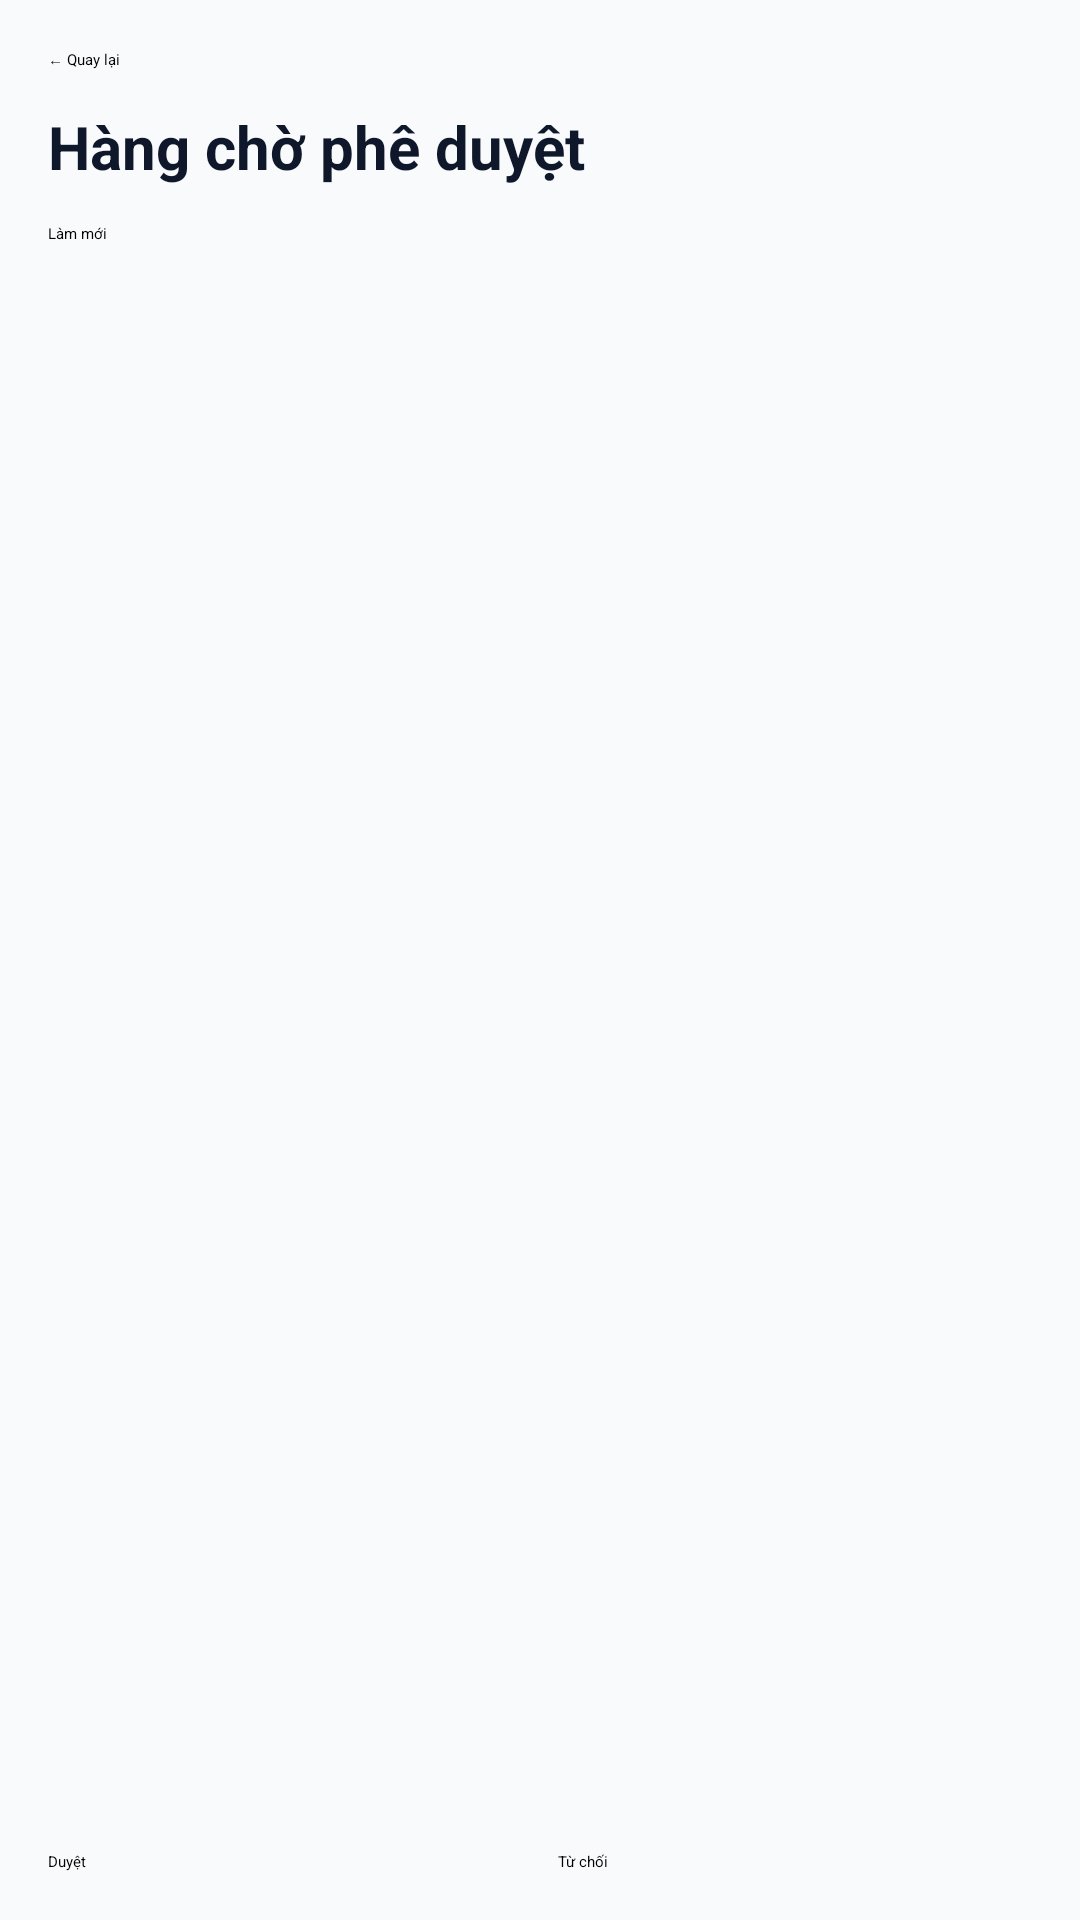

The Android layout XML behind this screen, and the referenced resources:
<!-- AndroidManifest.xml: application theme Theme.HRMApp -->
<!-- res/layout/fragment_approval.xml -->
<?xml version="1.0" encoding="utf-8"?>
<LinearLayout xmlns:android="http://schemas.android.com/apk/res/android"
    android:layout_width="match_parent"
    android:layout_height="match_parent"
    android:background="@color/page_background"
    android:orientation="vertical"
    android:padding="16dp">

    <Button
        android:id="@+id/btnBack"
        android:layout_width="wrap_content"
        android:layout_height="wrap_content"
        android:text="← Quay lại" />

    <TextView
        android:layout_width="wrap_content"
        android:layout_height="wrap_content"
        android:layout_marginTop="12dp"
        android:text="Hàng chờ phê duyệt"
        android:textColor="@color/text_primary"
        android:textSize="20sp"
        android:textStyle="bold" />

    <Button
        android:id="@+id/btnRefreshApproval"
        android:layout_width="wrap_content"
        android:layout_height="wrap_content"
        android:layout_marginTop="12dp"
        android:text="Làm mới" />

    <TextView
        android:id="@+id/tvApprovalMessage"
        android:layout_width="match_parent"
        android:layout_height="wrap_content"
        android:layout_marginTop="12dp"
        android:text=""
        android:textColor="@color/text_secondary" />

    <androidx.recyclerview.widget.RecyclerView
        android:id="@+id/rvApprovals"
        android:layout_width="match_parent"
        android:layout_height="0dp"
        android:layout_marginTop="12dp"
        android:layout_weight="1" />

    <LinearLayout
        android:layout_width="match_parent"
        android:layout_height="wrap_content"
        android:layout_marginTop="12dp"
        android:orientation="horizontal">

        <Button
            android:id="@+id/btnApprove"
            android:layout_width="0dp"
            android:layout_height="wrap_content"
            android:layout_weight="1"
            android:text="Duyệt" />

        <Space
            android:layout_width="12dp"
            android:layout_height="1dp" />

        <Button
            android:id="@+id/btnReject"
            android:layout_width="0dp"
            android:layout_height="wrap_content"
            android:layout_weight="1"
            android:text="Từ chối" />
    </LinearLayout>
</LinearLayout>
<!-- resources referenced by this layout -->
<resources>
  <color name="page_background">#F8FAFC</color>
  <color name="text_primary">#0F172A</color>
  <color name="text_secondary">#64748B</color>
  <style name="Theme.HRMApp" parent="Theme.Material3.Light.NoActionBar">
          <item name="colorPrimary">@color/primary_600</item>
          <item name="colorPrimaryContainer">@color/primary_700</item>
          <item name="colorSecondary">@color/secondary_500</item>
  
          <item name="android:statusBarColor">@color/primary_700</item>
          <item name="android:navigationBarColor">@color/surface</item>
          <item name="android:windowBackground">@color/page_background</item>
      </style>
  <color name="primary_600">#1456FF</color>
  <color name="primary_700">#0E3DBD</color>
  <color name="secondary_500">#14C8B1</color>
  <color name="surface">#FFFFFF</color>
</resources>
